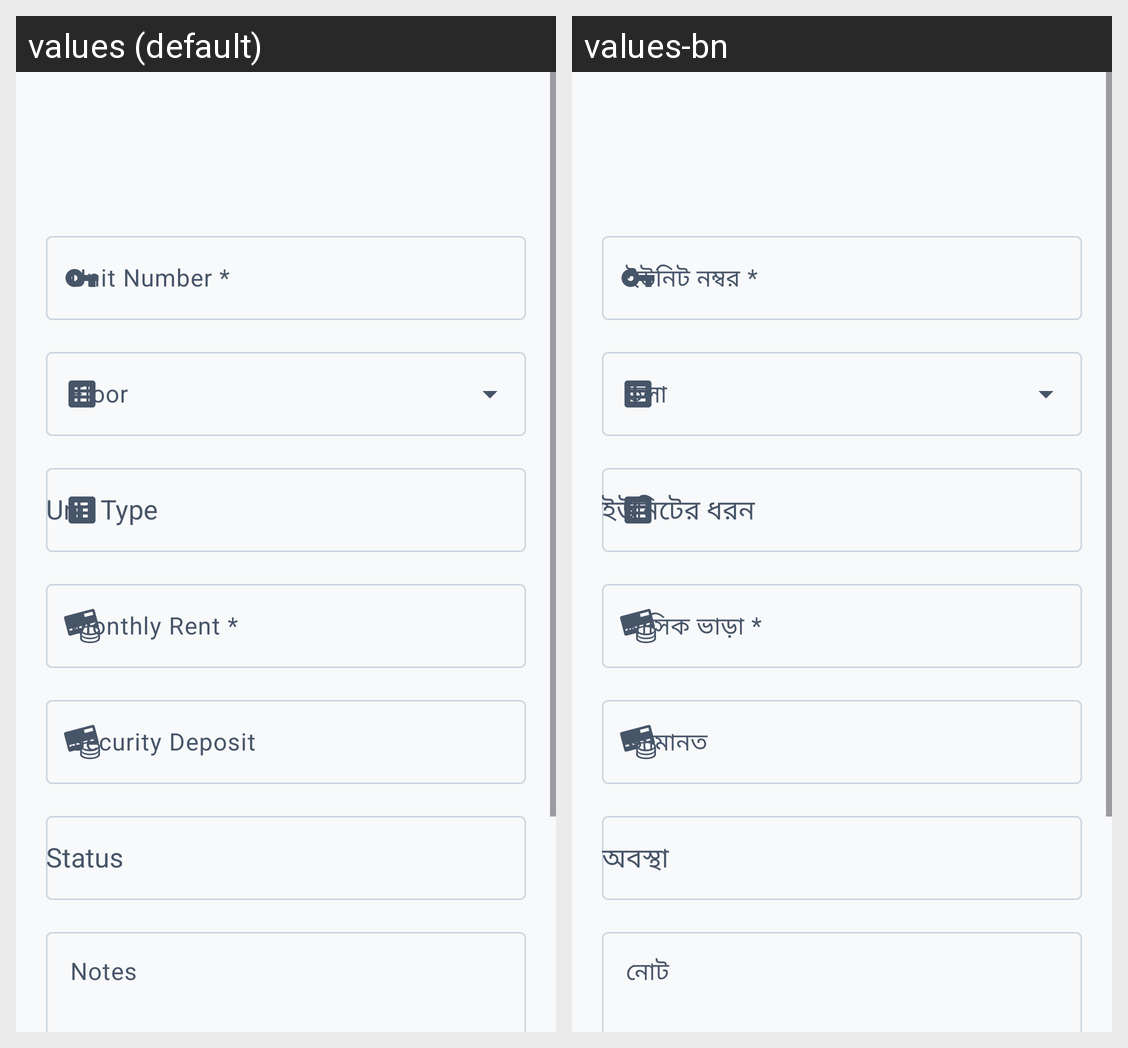

This grid shows one Android layout under two languages. Give, for every string resource on the screen, its name, the default text and each shown locale's text.
Android screen res/layout/activity_add_unit.xml rendered under 2 locales, left to right: values (default), values-bn. Device: Nexus 5 (rendered at 1080×1920; each locale shown at half size, 540×960, under a caption strip naming it); theme Theme.RobHouseRental.
Strings drawn on this screen, with the default value and each locale's value (text and hints the layout hard-codes, and strings that could not be matched under every locale, appear in the picture but are not listed):

hint_unit_number_req
  values: Unit Number *
  values-bn: ইউনিট নম্বর *

hint_unit_type
  values: Unit Type
  values-bn: ইউনিটের ধরন

hint_unit_rent_req
  values: Monthly Rent *
  values-bn: মাসিক ভাড়া *

hint_unit_deposit
  values: Security Deposit
  values-bn: জামানত

hint_unit_status
  values: Status
  values-bn: অবস্থা

hint_property_notes
  values: Notes
  values-bn: নোট
